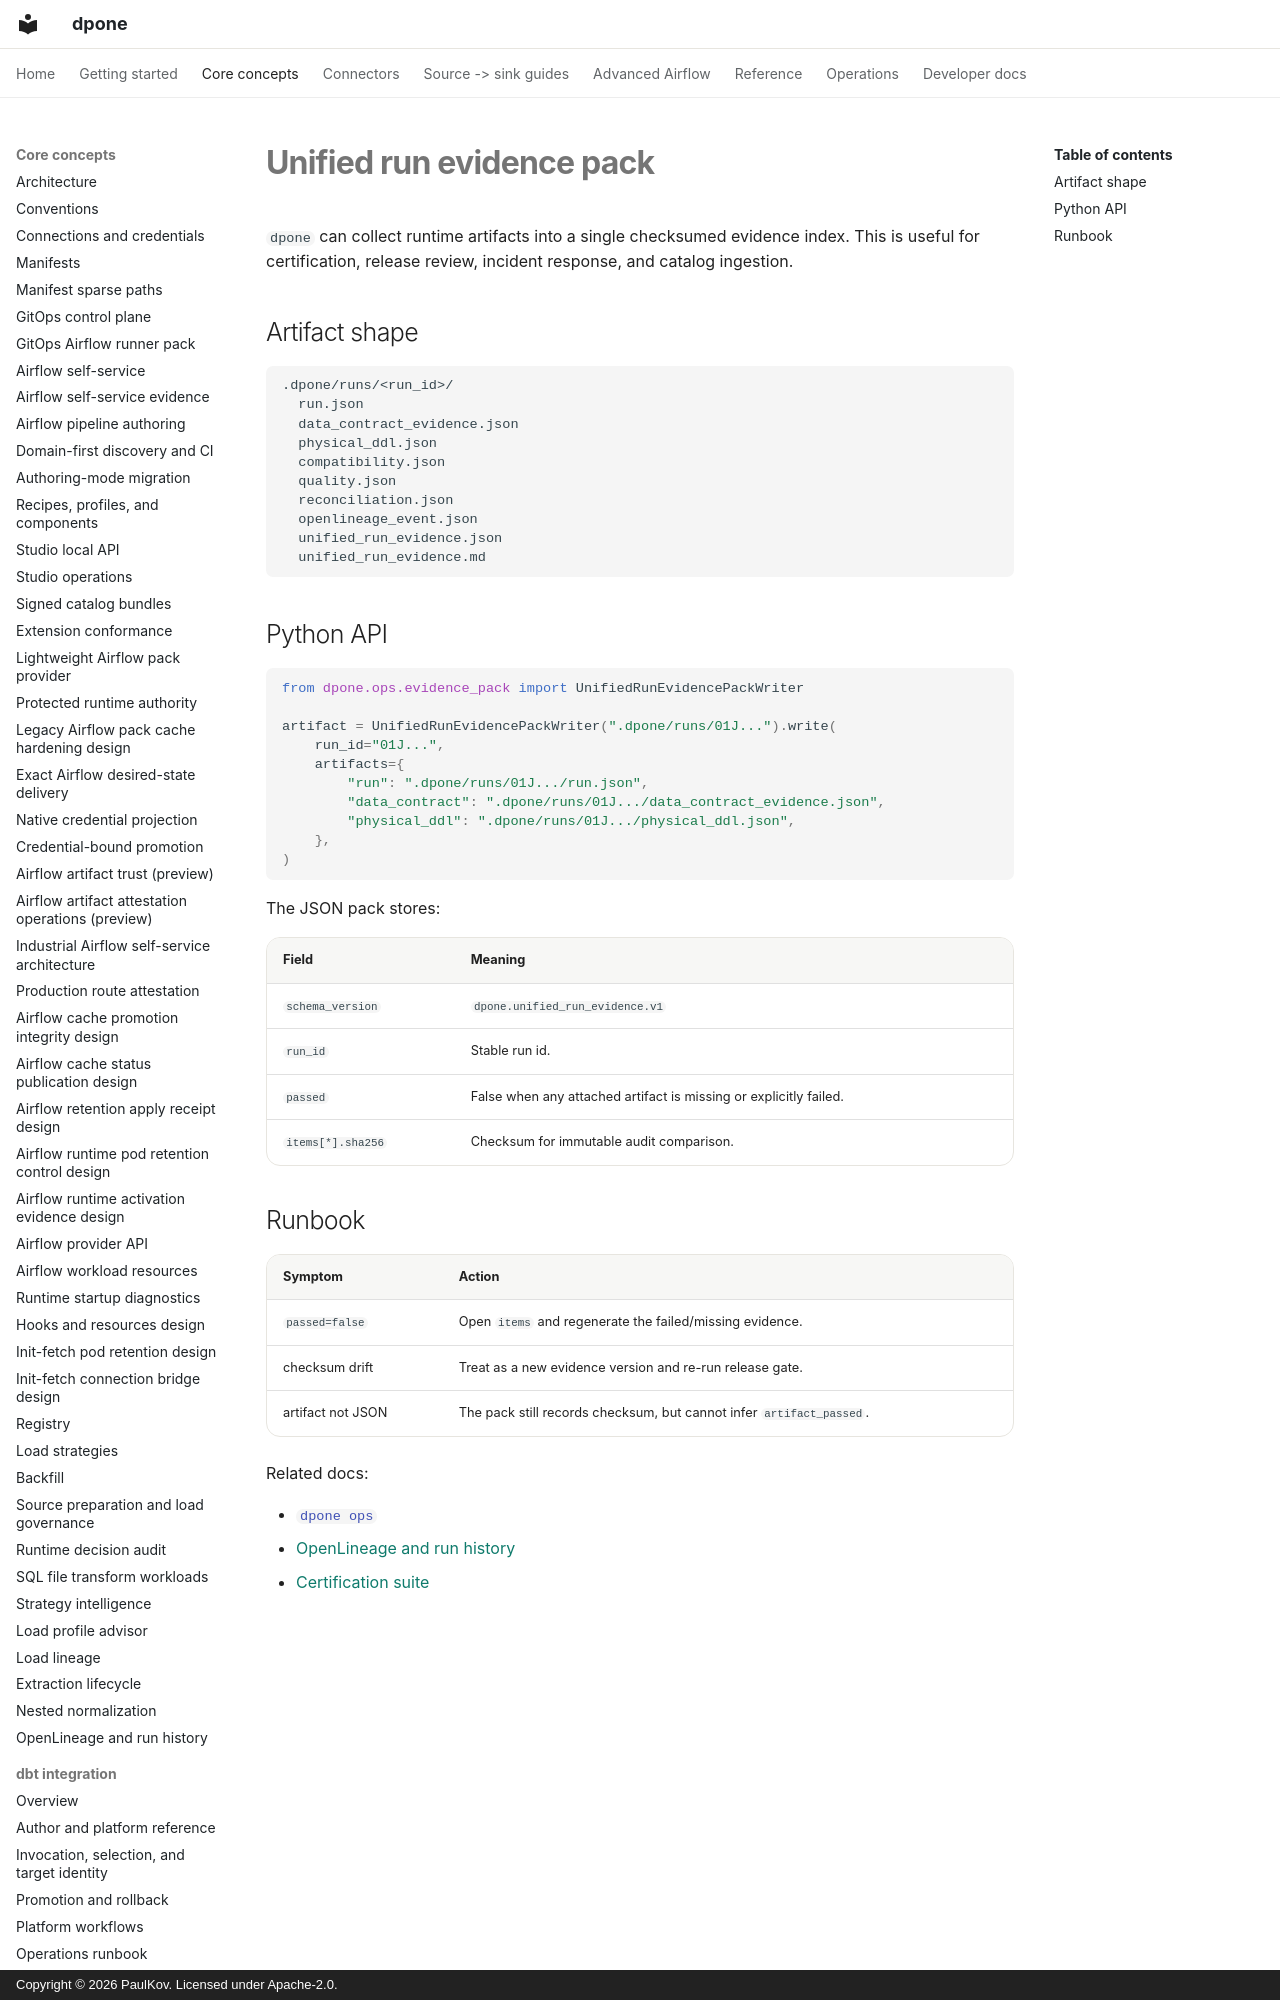

repository: PaulKov/dpone · page: unified-run-evidence/index.html · generator: mkdocs · copyright: Copyright © 2026 PaulKov. Licensed under Apache-2.0.

# Unified run evidence pack

`dpone` can collect runtime artifacts into a single checksumed evidence index.
This is useful for certification, release review, incident response, and
catalog ingestion.

## Artifact shape

```text
.dpone/runs/<run_id>/
  run.json
  data_contract_evidence.json
  physical_ddl.json
  compatibility.json
  quality.json
  reconciliation.json
  openlineage_event.json
  unified_run_evidence.json
  unified_run_evidence.md
```
